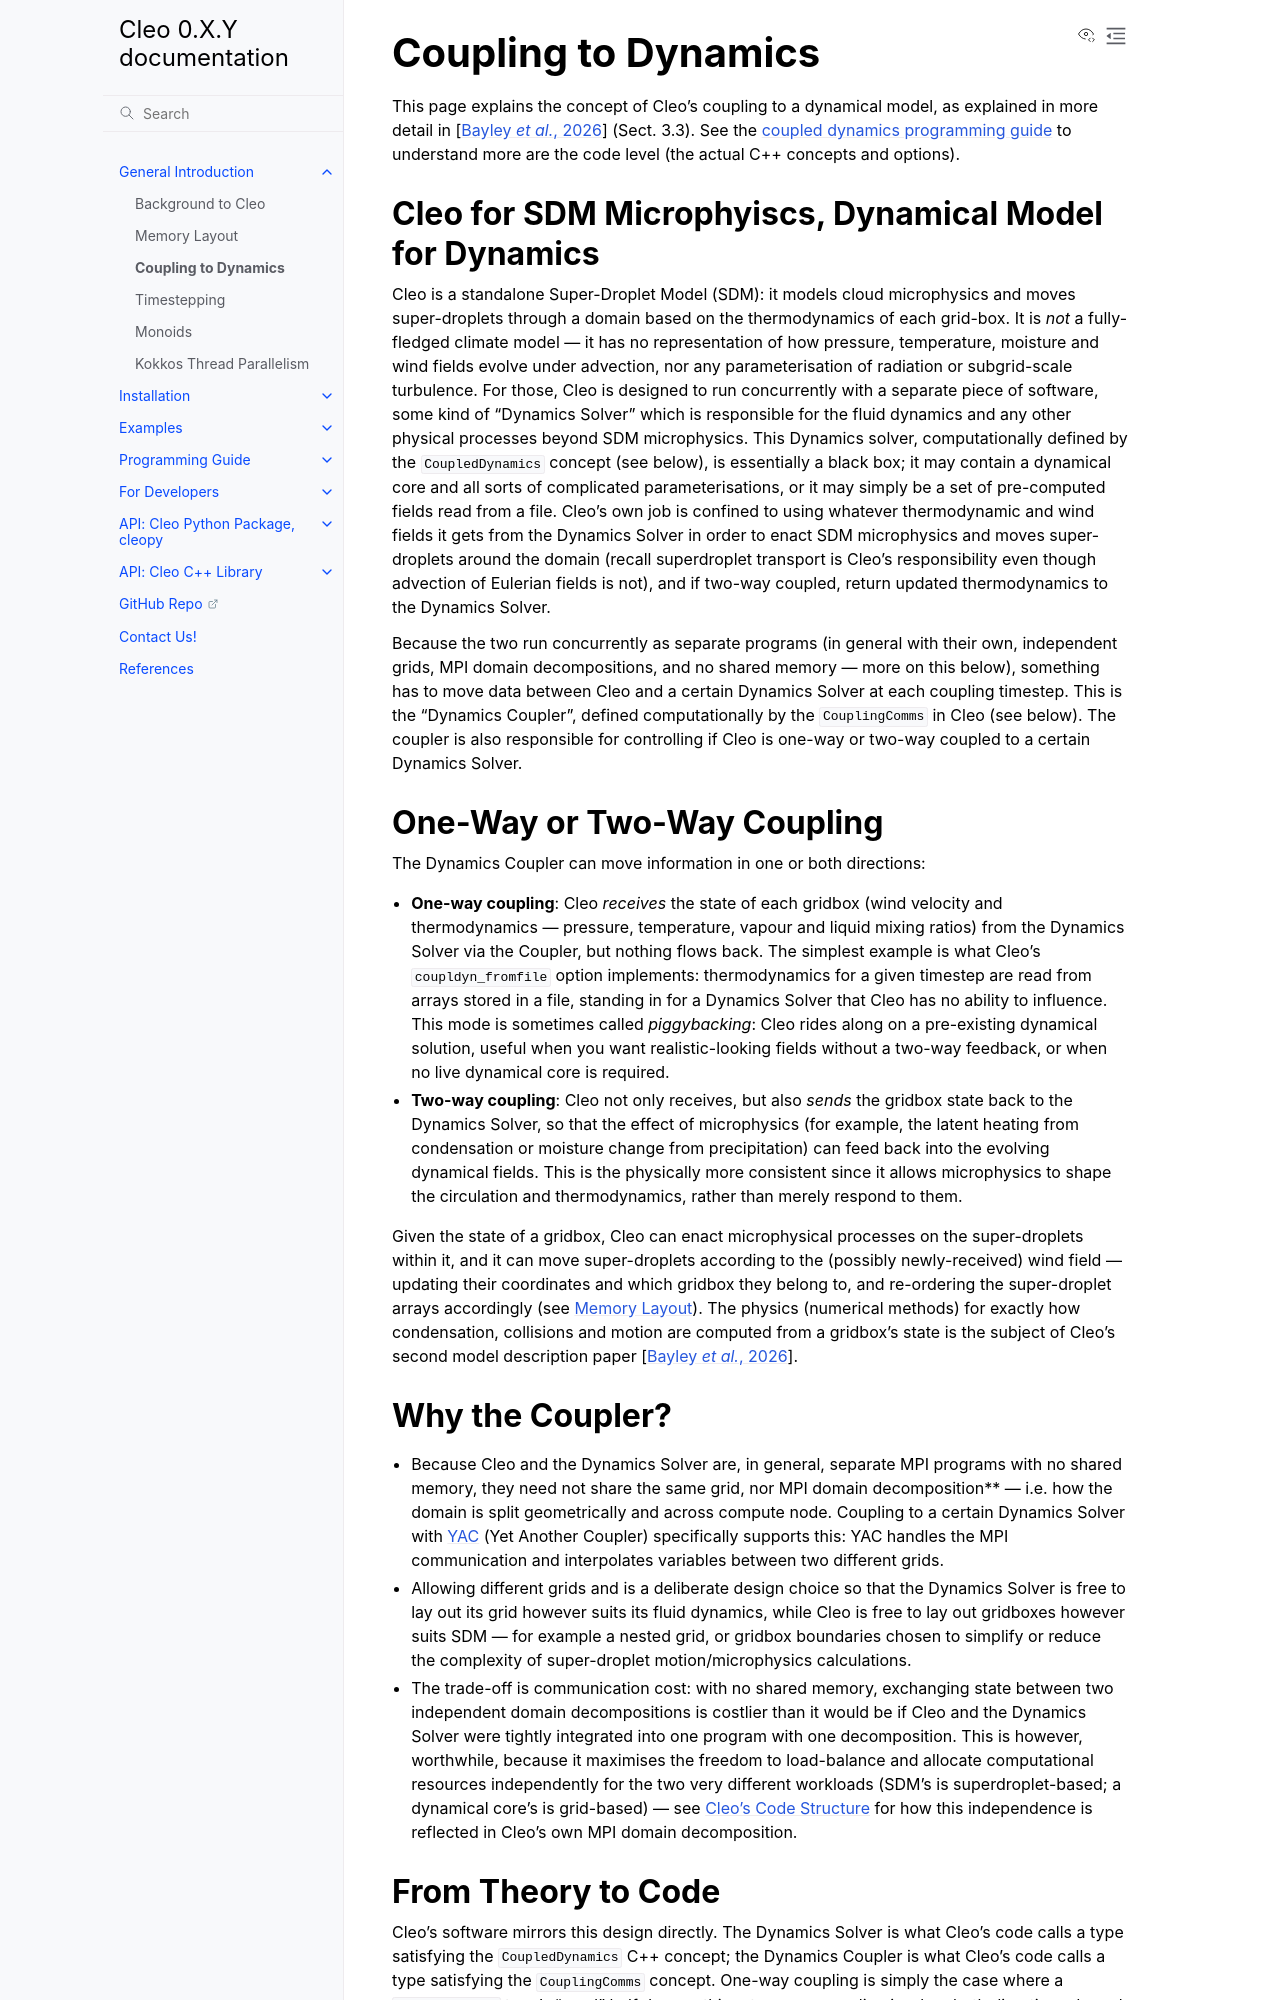

repository: yoctoyotta1024/CLEO · page: intro/coupling.html · generator: sphinx

.. _dynamics_coupling:

Coupling to Dynamics
====================

This page explains the concept of Cleo's coupling to a dynamical model, as explained in more detail
in :cite:`bayley2026a` (Sect. 3.3). See the :doc:`coupled dynamics programming guide<../prog_guide/coupled_dynamics>`
to understand more are the code level (the actual C++ concepts and options).

Cleo for SDM Microphyiscs, Dynamical Model for Dynamics
-------------------------------------------------------

Cleo is a standalone Super-Droplet Model (SDM): it models cloud microphysics and moves super-droplets
through a domain based on the thermodynamics of each grid-box. It is *not* a fully-fledged climate
model — it has no representation of how pressure, temperature, moisture and
wind fields evolve under advection, nor any parameterisation of radiation or subgrid-scale turbulence.
For those, Cleo is designed to run concurrently with a separate piece of software, some kind of
"Dynamics Solver" which is responsible for the fluid dynamics and any other physical processes
beyond SDM microphysics. This Dynamics solver, computationally defined by the ``CoupledDynamics``
concept (see below), is essentially a black box; it may contain a dynamical core and all sorts of
complicated parameterisations, or it may simply be a set of pre-computed fields
read from a file. Cleo's own job is confined to using whatever thermodynamic and wind fields it gets
from the Dynamics Solver in order to enact SDM microphysics and moves super-droplets around the domain
(recall superdroplet transport is Cleo's responsibility even though advection of Eulerian fields is not),
and if two-way coupled, return updated thermodynamics to the Dynamics Solver.

Because the two run concurrently as separate programs (in general with their own, independent
grids, MPI domain decompositions, and no shared memory — more on this below), something has to move
data between Cleo and a certain Dynamics Solver at each coupling timestep. This is the
"Dynamics Coupler", defined computationally by the ``CouplingComms`` in Cleo (see below).
The coupler is also responsible for controlling if Cleo is one-way or two-way coupled to a
certain Dynamics Solver.

One-Way or Two-Way Coupling
---------------------------

The Dynamics Coupler can move information in one or both directions:

* **One-way coupling**: Cleo *receives* the state of each gridbox (wind velocity and
  thermodynamics — pressure, temperature, vapour and liquid mixing ratios) from the
  Dynamics Solver via the Coupler, but nothing flows back. The simplest example is what Cleo's
  ``coupldyn_fromfile`` option implements: thermodynamics for a given timestep are read from
  arrays stored in a file, standing in for a Dynamics Solver that Cleo has no ability to
  influence. This mode is sometimes called *piggybacking*: Cleo rides along on a pre-existing
  dynamical solution, useful when you want realistic-looking fields without a two-way
  feedback, or when no live dynamical core is required.
* **Two-way coupling**: Cleo not only receives, but also *sends* the gridbox state back to the
  Dynamics Solver, so that the effect of microphysics (for example, the latent heating from
  condensation or moisture change from precipitation) can feed back into the evolving dynamical
  fields. This is the physically more consistent since it allows microphysics to shape the
  circulation and thermodynamics, rather than merely respond to them.

Given the state of a gridbox, Cleo can enact microphysical processes on the super-droplets within
it, and it can move super-droplets according to the (possibly newly-received) wind field —
updating their coordinates and which gridbox they belong to, and re-ordering the super-droplet
arrays accordingly (see :doc:`memorylayout`). The physics (numerical methods) for exactly how
condensation, collisions and motion are computed from a gridbox's state is the subject of Cleo's
second model description paper :cite:`bayley2026b`.
